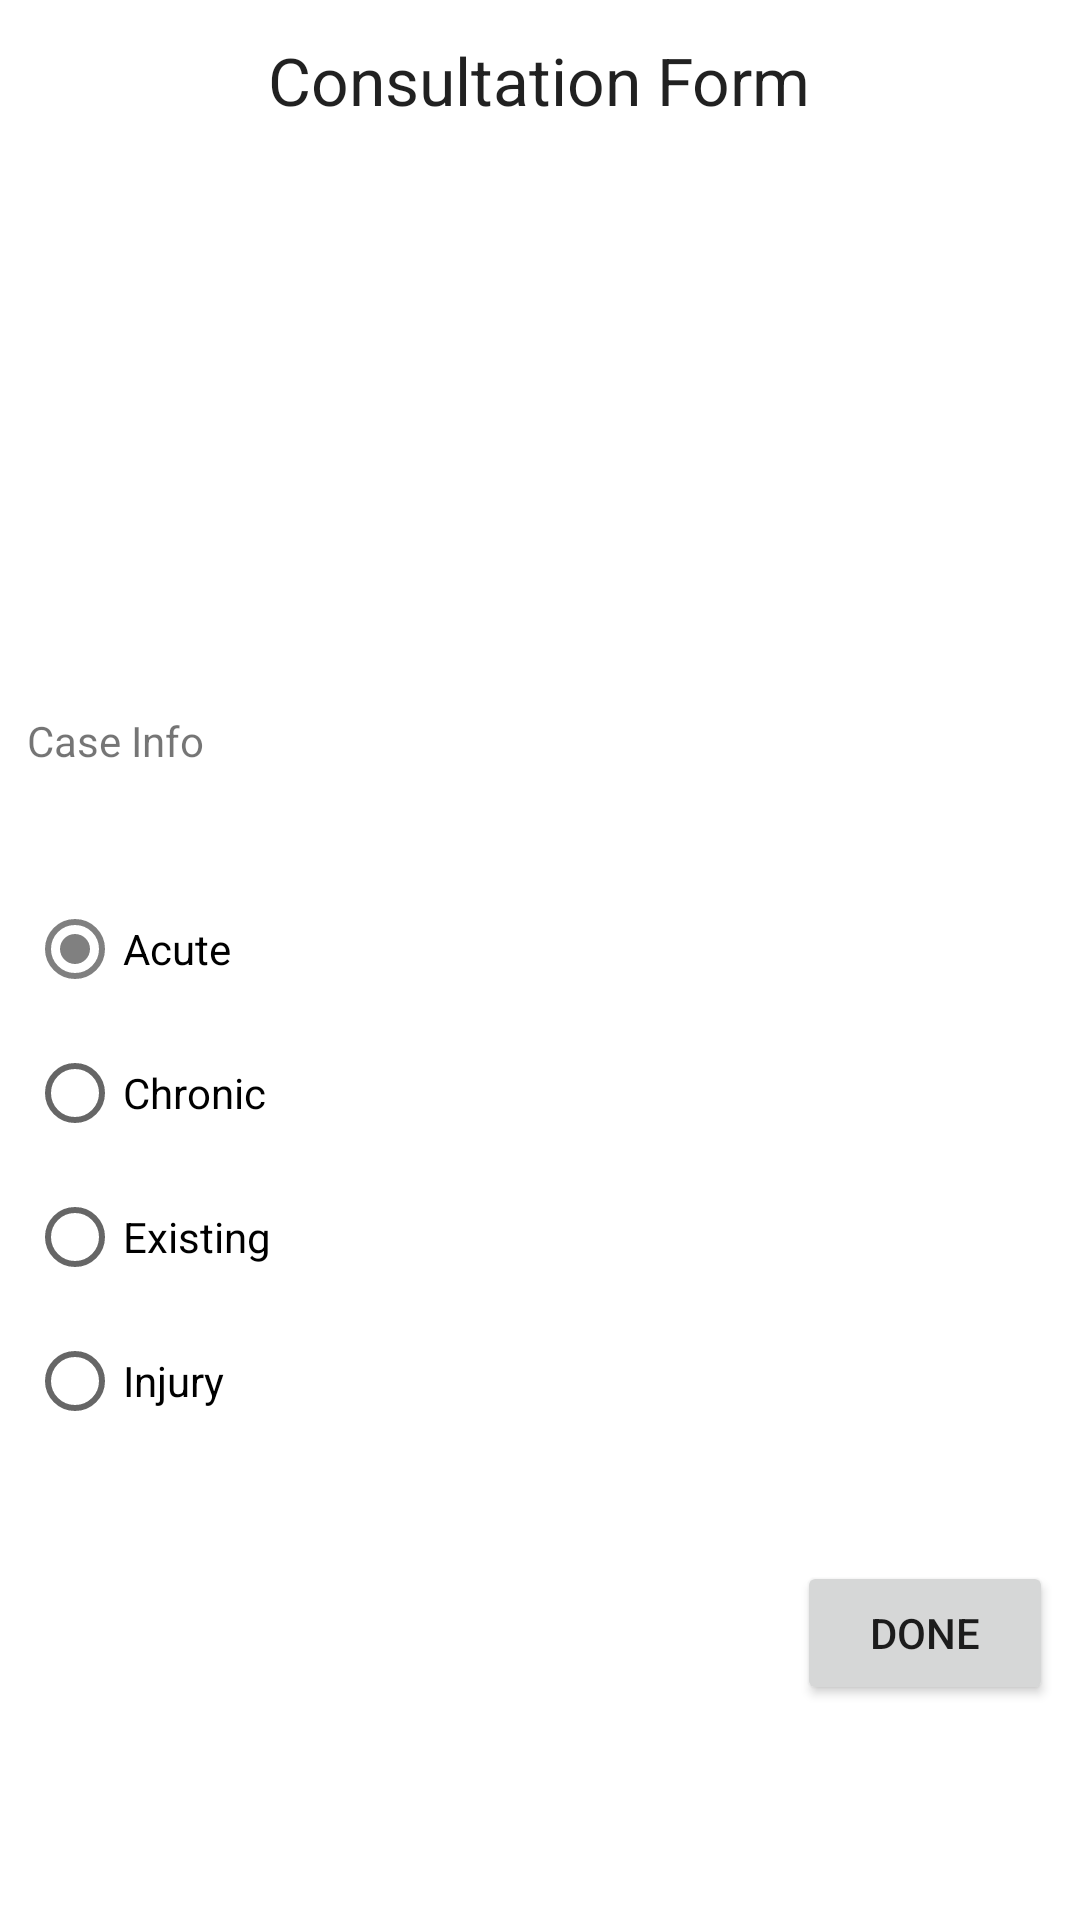

The Android layout XML behind this screen, and the referenced resources:
<!-- AndroidManifest.xml: application theme AppTheme -->
<!-- res/layout/activity_past_consult_detailed.xml -->
<?xml version="1.0" encoding="utf-8"?>
<RelativeLayout xmlns:android="http://schemas.android.com/apk/res/android"
    xmlns:app="http://schemas.android.com/apk/res-auto"
    xmlns:tools="http://schemas.android.com/tools"
    android:layout_width="match_parent"
    android:layout_height="match_parent"
    tools:context=".PastConsultDetailed">

    <TextView
        android:id="@+id/textView7"
        android:layout_width="wrap_content"
        android:layout_height="wrap_content"
        android:text="Consultation Form"
        android:textAppearance="@style/TextAppearance.AppCompat.Large"
        android:layout_alignParentTop="true"
        android:layout_centerHorizontal="true"
        android:layout_marginTop="12dp"/>

    <LinearLayout
        android:id="@+id/lay1"
        android:layout_width="match_parent"
        android:layout_height="wrap_content"
        android:orientation="horizontal"
        android:layout_below="@+id/textView7"
        android:layout_marginTop="24dp">

        <TextView
            android:id="@+id/pConsultName"
            android:layout_width="match_parent"
            android:layout_height="wrap_content"
            android:layout_marginLeft="9dp"
            android:layout_marginRight="4.5dp"
            android:layout_weight="1"/>

        <TextView
            android:id="@+id/pConsultLName"
            android:layout_width="match_parent"
            android:layout_height="wrap_content"
            android:layout_marginLeft="4.5dp"
            android:layout_marginRight="9dp"
            android:layout_weight="1"/>

    </LinearLayout>

    <LinearLayout
        android:id="@+id/lay2"
        android:layout_width="match_parent"
        android:layout_height="wrap_content"
        android:layout_below="@+id/lay1"
        android:layout_marginTop="24dp"
        android:orientation="horizontal">

        <TextView
            android:id="@+id/pConsultID"
            android:layout_width="match_parent"
            android:layout_height="wrap_content"
            android:layout_marginLeft="9dp"
            android:layout_marginRight="4.5dp"
            android:layout_weight="1"

            />

        <TextView
            android:id="@+id/pConsultCell"
            android:layout_width="match_parent"
            android:layout_height="wrap_content"
            android:layout_marginLeft="4.5dp"
            android:layout_marginRight="9dp"
            android:layout_weight="1"
            android:baselineAligned="false"

            />

    </LinearLayout>

    <LinearLayout
        android:id="@+id/lay3"
        android:layout_width="match_parent"
        android:layout_height="wrap_content"
        android:orientation="horizontal"
        android:layout_below="@+id/lay2"
        android:layout_marginTop="24dp">

        <TextView
            android:id="@+id/dConsultName"
            android:layout_width="match_parent"
            android:layout_height="wrap_content"
            android:layout_marginLeft="9dp"
            android:layout_marginRight="4.5dp"
            android:layout_weight="1"/>

        <TextView
            android:id="@+id/dConsultLName"
            android:layout_width="match_parent"
            android:layout_height="wrap_content"
            android:layout_marginLeft="4.5dp"
            android:layout_marginRight="9dp"
            android:layout_weight="1"/>

    </LinearLayout>

    <LinearLayout
        android:id="@+id/lay4"
        android:layout_width="match_parent"
        android:layout_height="wrap_content"
        android:orientation="horizontal"
        android:layout_below="@+id/lay3"
        android:layout_marginTop="24dp">

        <TextView
            android:id="@+id/dConsultID"
            android:layout_width="match_parent"
            android:layout_height="wrap_content"
            android:layout_marginLeft="9dp"
            android:layout_marginRight="4.5dp"
            android:layout_weight="1"/>

        <TextView
            android:layout_width="match_parent"
            android:layout_height="wrap_content"
            android:layout_marginLeft="4.5dp"
            android:layout_marginRight="9dp"
            android:layout_weight="1"/>

    </LinearLayout>

    <TextView
        android:id="@+id/textView8"
        android:layout_width="match_parent"
        android:layout_height="wrap_content"
        android:text="Case Info"
        android:layout_below="@id/lay4"
        android:layout_marginLeft="9dp"
        android:layout_marginRight="9dp"
        android:layout_marginTop="24dp"/>




    <LinearLayout
        android:id="@+id/lay5"
        android:layout_width="match_parent"
        android:layout_height="wrap_content"
        android:orientation="horizontal"
        android:layout_below="@+id/textView8"
        android:layout_marginLeft="9dp"
        android:layout_marginRight="9dp"
        android:layout_marginTop="36dp">

        <RadioGroup
            android:id="@+id/radioGroup4"
            android:layout_width="match_parent"
            android:layout_height="wrap_content"
            android:layout_weight="1">

            <RadioButton
                android:id="@+id/radioButton"
                android:layout_width="match_parent"
                android:layout_height="wrap_content"
                android:checked = "true"
                android:clickable="false"
                android:text="Acute" />

            <RadioButton
                android:id="@+id/radioButton2"
                android:layout_width="match_parent"
                android:layout_height="wrap_content"
                android:clickable="false"
                android:text="Chronic" />

            <RadioButton
                android:id="@+id/radioButton3"
                android:layout_width="match_parent"
                android:layout_height="wrap_content"
                android:text="Existing" />

            <RadioButton
                android:id="@+id/radioButton4"
                android:layout_width="match_parent"
                android:layout_height="wrap_content"
                android:clickable="false"
                android:text="Injury" />
        </RadioGroup>

        <RelativeLayout
            android:layout_width="match_parent"
            android:layout_height="wrap_content"
            android:layout_weight="1">

            <TextView
                android:id="@+id/pConsultSymptoms"
                android:layout_width="wrap_content"
                android:layout_height="wrap_content"
                />

            <TextView
                android:id="@+id/pConsultDiagnosis"
                android:layout_width="wrap_content"
                android:layout_height="wrap_content"
                android:layout_below="@+id/pConsultSymptoms"
                android:layout_marginTop="24dp"/>

        </RelativeLayout>

    </LinearLayout>

    <LinearLayout
        android:id="@+id/lay6"
        android:layout_width="match_parent"
        android:layout_height="wrap_content"
        android:orientation="horizontal"
        android:layout_below="@+id/lay5"
        android:layout_marginLeft="9dp"
        android:layout_marginRight="9dp"
        android:layout_marginTop="36dp">

        <TextView
            android:id="@+id/editTextTextPersonName10"
            android:layout_width="match_parent"
            android:layout_height="wrap_content"
            android:layout_weight="1"/>

        <LinearLayout
            android:layout_width="match_parent"
            android:layout_height="wrap_content"
            android:orientation="horizontal"
            android:layout_weight="1">

            <TextView
                android:layout_width="match_parent"
                android:layout_height="wrap_content"
                android:layout_weight="1"/>

            <Button
                android:id="@+id/buttonSave"
                android:layout_width="match_parent"
                android:layout_height="wrap_content"
                android:text="Done"
                android:layout_weight="1"/>

        </LinearLayout>

    </LinearLayout>

</RelativeLayout>
<!-- resources referenced by this layout -->
<resources>
  <style name="AppTheme" parent="Theme.MaterialComponents.Light.DarkActionBar">
          
          <item name="colorPrimary">@color/colorPrimary</item>
          <item name="colorPrimaryDark">@color/colorAccent</item>
          <item name="colorAccent">@color/colorPrimaryDark</item>
      </style>
  <color name="colorPrimary">#E52027</color>
  <color name="colorAccent">#E52027</color>
  <color name="colorPrimaryDark">#808080</color>
</resources>
